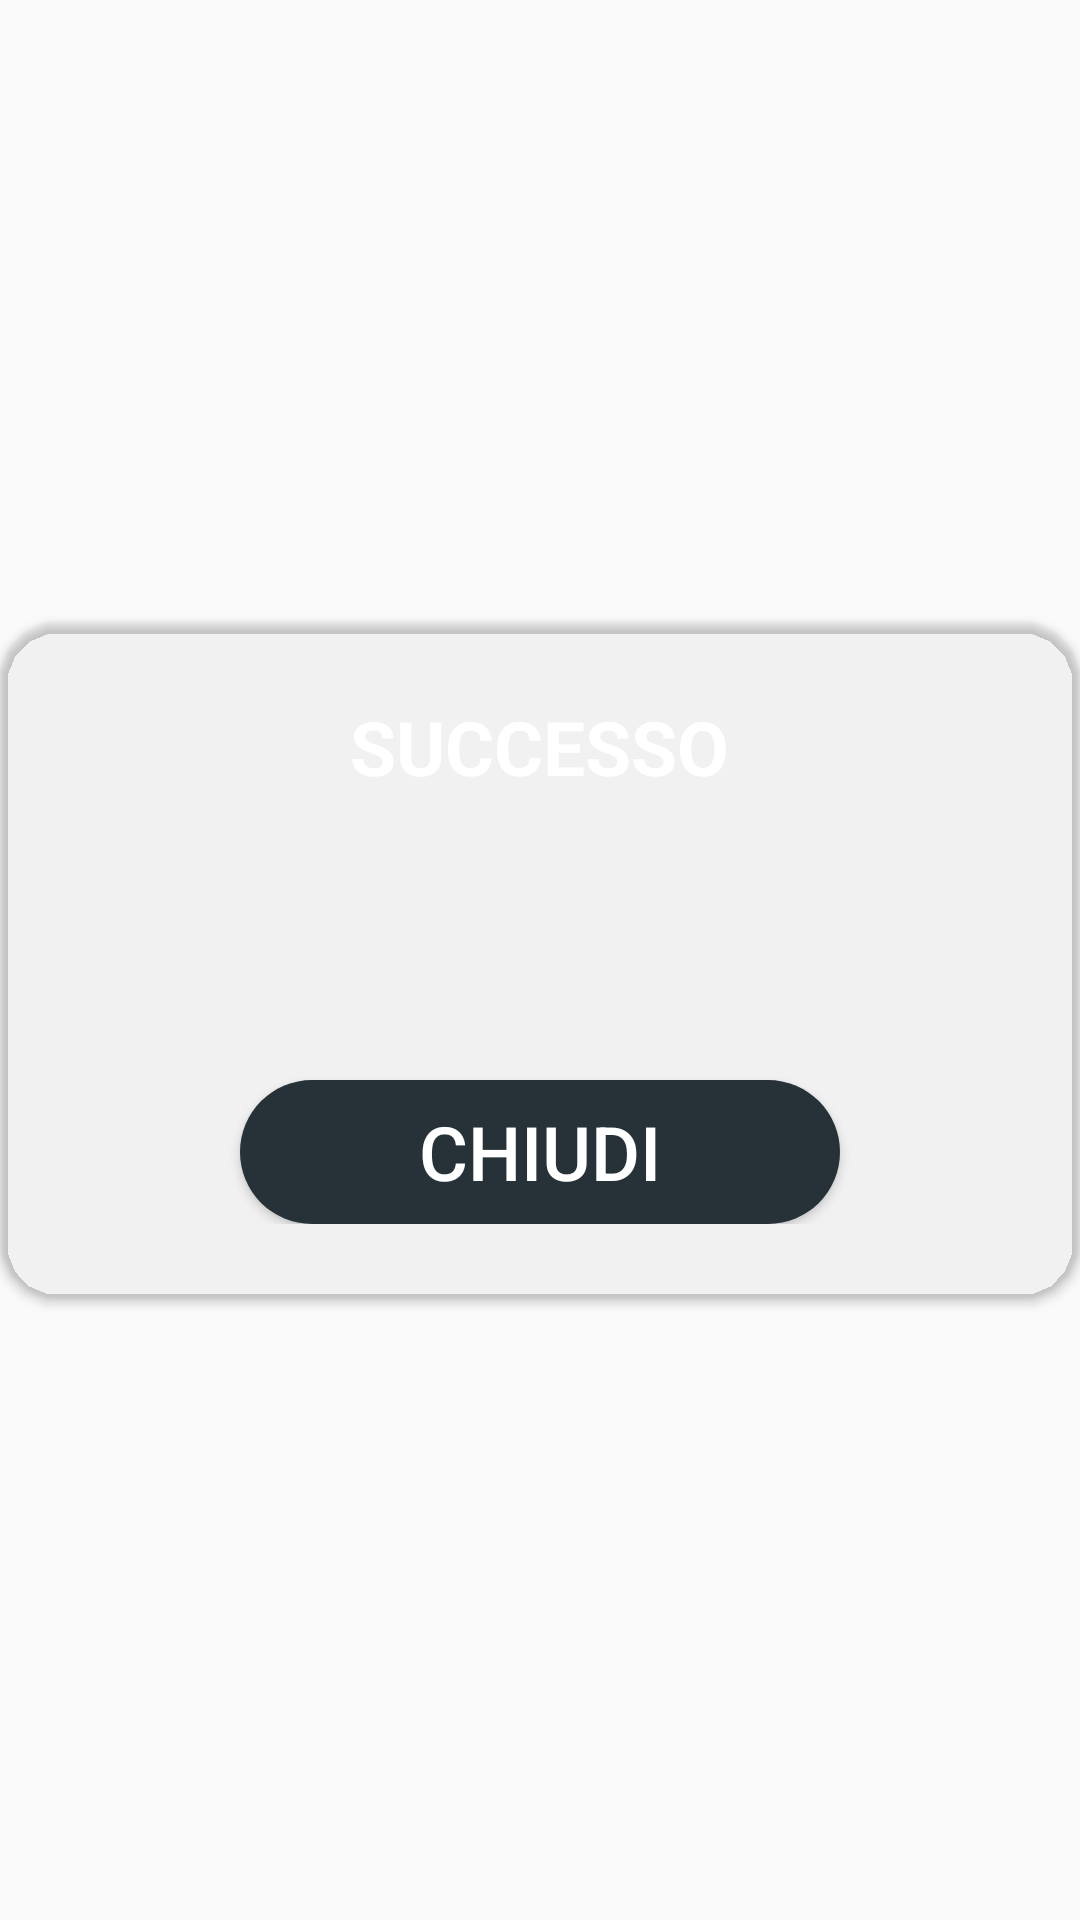

Produce the Android XML layout that renders to this screen, including the resource entries it uses.
<!-- AndroidManifest.xml: application theme AppTheme -->
<!-- res/layout/popup_positive.xml -->
<?xml version="1.0" encoding="utf-8"?>
<RelativeLayout xmlns:android="http://schemas.android.com/apk/res/android"
    xmlns:tools="http://schemas.android.com/apk/res-auto"
    xmlns:tools2="http://schemas.android.com/tools"
    android:orientation="vertical"
    android:layout_width="match_parent"
    android:layout_height="match_parent"
    android:layout_marginLeft="5dp"
    android:layout_marginRight="5dp"
    android:gravity="center">

    <androidx.cardview.widget.CardView
        android:layout_width="match_parent"
        android:layout_height="wrap_content"
        tools:cardCornerRadius="20dp"
        tools:cardBackgroundColor="@color/green"
        android:layout_alignParentTop="true"
        android:layout_alignParentLeft="true"
        android:layout_alignParentStart="true">

        <LinearLayout
            android:layout_width="match_parent"
            android:layout_height="wrap_content"
            android:orientation="vertical"
            android:layout_marginTop="25dp"
            android:layout_marginBottom="25dp"
            tools2:ignore="UselessParent">

            <LinearLayout
                android:layout_width="wrap_content"
                android:layout_height="wrap_content"
                android:orientation="horizontal"
                android:layout_gravity="center">

                <ImageView
                    android:layout_width="wrap_content"
                    android:layout_height="wrap_content"
                    android:src="@drawable/ic_success_white_24dp"
                    android:contentDescription="@string/success" />

                <TextView
                    android:id="@+id/titlePopupTV"
                    android:layout_width="wrap_content"
                    android:layout_height="wrap_content"
                    android:layout_marginRight="20dp"
                    android:layout_marginLeft="20dp"
                    android:textAlignment="center"
                    android:textStyle="bold"
                    android:textSize="25sp"
                    android:textColor="@color/white"
                    android:textAllCaps="true"
                    android:text="@string/success"/>

                <ImageView
                    android:layout_width="wrap_content"
                    android:layout_height="wrap_content"
                    android:src="@drawable/ic_success_white_24dp"
                    android:contentDescription="@string/success" />

            </LinearLayout>

            <TextView
                android:id="@+id/messsagePopupTV"
                android:layout_width="match_parent"
                android:layout_height="wrap_content"
                android:layout_gravity="center"
                android:layout_marginLeft="20dp"
                android:layout_marginRight="20dp"
                android:layout_marginTop="30dp"
                android:layout_marginBottom="20dp"
                android:textAlignment="center"
                android:textSize="18sp"
                android:textColor="@color/white"
                android:text=""/>

            <Button
                android:id="@+id/btnPopupPositive"
                android:layout_width="200dp"
                android:layout_height="wrap_content"
                android:layout_marginTop="20dp"
                android:textSize="25sp"
                android:text="@string/close"
                android:textColor="@color/white"
                android:background="@drawable/sl_blue_bg"
                android:layout_gravity="center"/>

        </LinearLayout>

    </androidx.cardview.widget.CardView>

</RelativeLayout>
<!-- resources referenced by this layout -->
<resources>
  <color name="white">#FFFFFF</color>
  <!-- drawable sl_blue_bg (drawable) -->
  <?xml version="1.0" encoding="utf-8"?>
  <selector xmlns:android="http://schemas.android.com/apk/res/android" >
  
      <item>
          <shape android:shape="rectangle" >
              <solid android:color="@color/blue_border"/>
              <corners android:radius="50dp"/>
          </shape>
      </item>
  
  </selector>
  <string name="close">chiudi</string>
  <string name="success">successo</string>
  <style name="AppTheme" parent="Theme.AppCompat.Light.NoActionBar">
          
  
          <item name="windowActionBar">false</item>
          <item name="windowNoTitle">true</item>
  
          
          <item name="colorPrimary">@color/colorPrimary</item>
          <item name="colorPrimaryDark">@color/colorPrimaryDark</item>
          <item name="colorAccent">@color/colorAccent</item>
  
      </style>
  <color name="blue_border">#263238</color>
  <color name="colorPrimary">#FFB229</color>
  <color name="colorPrimaryDark">#FFB229</color>
  <color name="colorAccent">#FFB229</color>
</resources>
